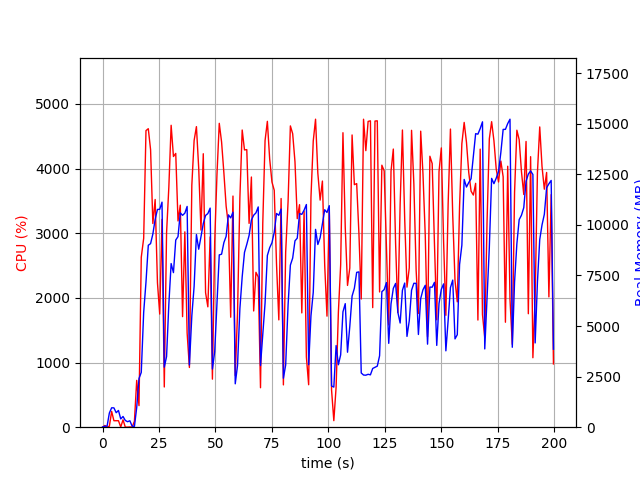

Data behind this chart, as committed beside it:
elapsed_time, nproc, cpu, mem_real, mem_virtual
3.933906555175781e-05, 1, 0.0, 10.84, 3192
1.006, 2, 26.8, 46.54, 153.9
2.014, 2, 3.0, 53.66, 161.2
3.022, 4, 14.9, 701.8, 2412
4.029, 4, 244.2, 958.1, 2811
5.037, 7, 100.2, 956, 4976
6.045, 3, 100.3, 716.6, 2101
7.052, 3, 100.3, 827.6, 2213
8.059, 4, 3.0, 408.9, 1936
9.068, 6, 114.7, 530.3, 2375
10.08, 3, 1.0, 334, 1632
11.09, 3, 1.0, 270.9, 1567
12.1, 3, 4.0, 317.3, 1617
13.11, 2, 2.0, 51.99, 89.39
14.12, 1, 92.1, 40.72, 612.2
15.13, 1, 724.2, 970.6, 6528
16.14, 1, 333.5, 2406, 10373
17.15, 1, 2628, 2708, 10373
18.22, 1, 2922, 5676, 12229
19.24, 1, 4588, 7165, 17577
20.27, 1, 4617, 8990, 18165
21.28, 1, 4292, 9071, 18165
22.28, 1, 3151, 9544, 18165
23.31, 1, 3522, 10271, 18245
24.32, 1, 2234, 10760, 18245
25.33, 1, 1750, 10766, 18245
26.34, 1, 3215, 11120, 18341
27.35, 1, 622.1, 2966, 18341
28.36, 1, 3004, 3490, 18341
29.36, 1, 3714, 6075, 18341
30.38, 1, 4670, 8085, 18707
31.41, 1, 4187, 7638, 19024
32.42, 1, 4235, 9247, 19024
33.43, 1, 3190, 9417, 19024
34.44, 1, 3435, 10589, 19024
35.45, 1, 1710, 10469, 19024
36.45, 1, 3022, 10575, 19024
37.47, 1, 1459, 10908, 19024
38.47, 1, 923.6, 3073, 19024
39.55, 1, 3744, 5504, 19024
40.56, 1, 4435, 6958, 19102
41.58, 1, 4650, 9519, 22358
42.59, 1, 4010, 8795, 22358
43.6, 1, 3050, 9410, 22358
44.62, 1, 4230, 10063, 22358
45.64, 1, 2081, 10464, 22358
46.65, 1, 1862, 10556, 22358
47.66, 1, 2944, 10825, 22358
48.67, 1, 743.4, 2873, 22358
49.68, 1, 2866, 3728, 22358
50.68, 1, 3908, 6097, 22358
51.7, 1, 4700, 8515, 22592
52.73, 1, 4412, 8548, 22636
53.74, 1, 3937, 9118, 22636
54.75, 1, 3419, 9430, 22636
55.76, 1, 3126, 10491, 22636
56.77, 1, 1701, 10342, 22636
57.77, 1, 3576, 10622, 22636
58.78, 1, 799.3, 2144, 23148
59.79, 1, 1764, 3052, 22636
... 138 more rows
